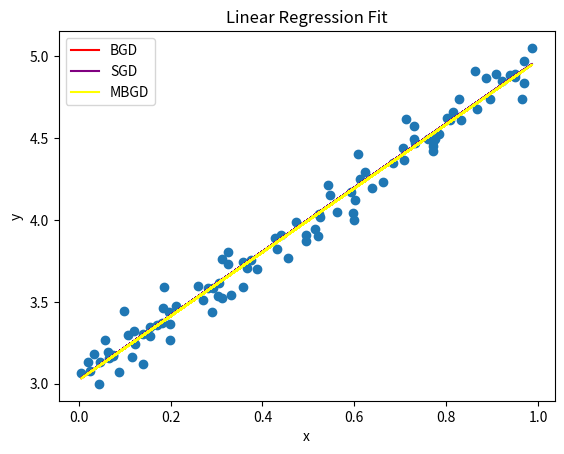

This figure's Python source:
import numpy as np
import matplotlib.pyplot as plt

# initializing the training data to roughly map y=2x+3
np.random.seed(42)
X=np.random.rand(100, 1)
y=2*X+3+(0.1*np.random.randn(100,1))
# print(X)
# print(y)

# adding bias (x0=1)
original=X
X_b=np.c_[np.ones((100,1)), X]
X=X_b

# initializing the coefficients
theta=np.random.randn(2,1)

# h function
def predict(input, theta):
    return (np.dot(input, theta))

# print(X.shape)

def mse(input, target, theta):
    # rel=(input@theta)-target
    # # rel.reshape(())
    # rel=rel.T.dot(rel)
    # return np.sum(rel)
    error = X @ theta - y
    return (1 / X.shape[0]) * np.sum(error ** 2)

# function for batch gradient descent
def bgd(train_X, train_y, alpha, iterations, theta):
    for i in range(iterations):
        m=train_X.shape[0]
        gradient=(1/m)*(train_X.T.dot(train_X.dot(theta)-train_y))
        theta-=(alpha*gradient)
        # if((i+1)%100==0):
        #     print('at iteration', ((i+1)), 'theta is', theta)
    return theta

# function for stochastic gradient descent
def sgd(train_X, train_y, alpha, iterations, theta):
    m=train_X.shape[0]
    for i in range(iterations):
        current=i%m
        # print('the shape is ', (predict(train_X[current], theta)-train_y[current]).shape)
        # print('the shape is ', ((train_X[current]@theta)-train_y[current]).shape)
        gradient=(train_X[current].reshape((2,1)).dot(((train_X[current]@theta)-train_y[current].reshape(1,1))))
        # gradient=(train_X[current].reshape((2,1)).dot((predict(train_X[current], theta)-train_y[current]).reshape(1,1)))
        theta-=(gradient*alpha)
    return theta

def mbgd(train_X, train_y, alpha, iterations, theta, batch_size):
    m=train_X.shape[0]
    for i in range(iterations):
        indices=np.random.permutation(m)
        X_shuffled=train_X[indices]
        y_shuffled=train_y[indices]
        for start in range(0, m, batch_size):
            end=start+batch_size
            X_batch=X_shuffled[start:end]
            y_batch=y_shuffled[start:end]
            error=X_batch@theta-y_batch
            gradient=(1/batch_size)*(X_batch.T@error)
            theta-=alpha*gradient
    return theta




plt.scatter(original,y)
# running the code

theta=np.random.randn(2,1)
theta=bgd(X, y, 0.01, 100000, theta)
plt.plot(original, predict(X, theta), color='red', label='BGD')
print('error with bgd', mse(X, y, theta))

theta=np.random.randn(2,1)
theta=sgd(X, y, 0.01, 100000, theta)
plt.plot(original, predict(X, theta), color='purple', label='SGD')
print('error with sgd', mse(X, y, theta))

theta=np.random.randn(2,1)
theta=mbgd(X, y, 0.01, 100000, theta, 16)
plt.plot(original, predict(X, theta), color='yellow', label='MBGD')
print('error with mbgd', mse(X, y, theta))


# plt.plot(original, predict(X, theta), color='red')
plt.legend()
plt.xlabel("x")
plt.ylabel("y")
plt.title("Linear Regression Fit")
plt.show()